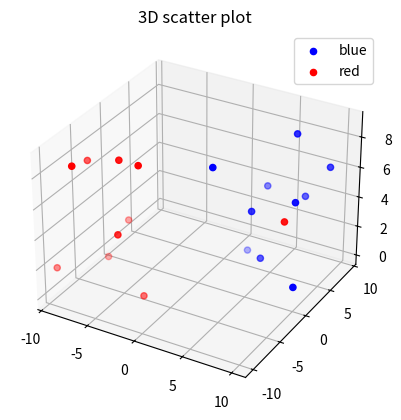

Reproduce this figure in Python.
# 3D scatter Plot
import numpy as np
import matplotlib.pyplot as plt
from mpl_toolkits.mplot3d import  axes3d
fig = plt.figure()
ax = fig.add_subplot(111, projection='3d')
x1 = [1, 2, 3, 4, 5, 6, 7, 8, 9, 10]
y1 = np.random.randint(10, size=10)
z1 = np.random.randint(10, size=10)
x2 = [-1, -2, -3, -4, -5, -6, -7, -8, -9, 10]
y2 = np.random.randint(-10, 0, size=10)
z2 = np.random.randint(10, size=10)
ax.scatter(x1, y1, z1, c='b', marker='o', label='blue')
ax.scatter(x2, y2, z2, c='r', marker='o', label='red')
ax.set_label("X axis")
ax.set_label("Y axis")
ax.set_label("Z axis")
plt.title("3D scatter plot")
plt.legend()
plt.show()